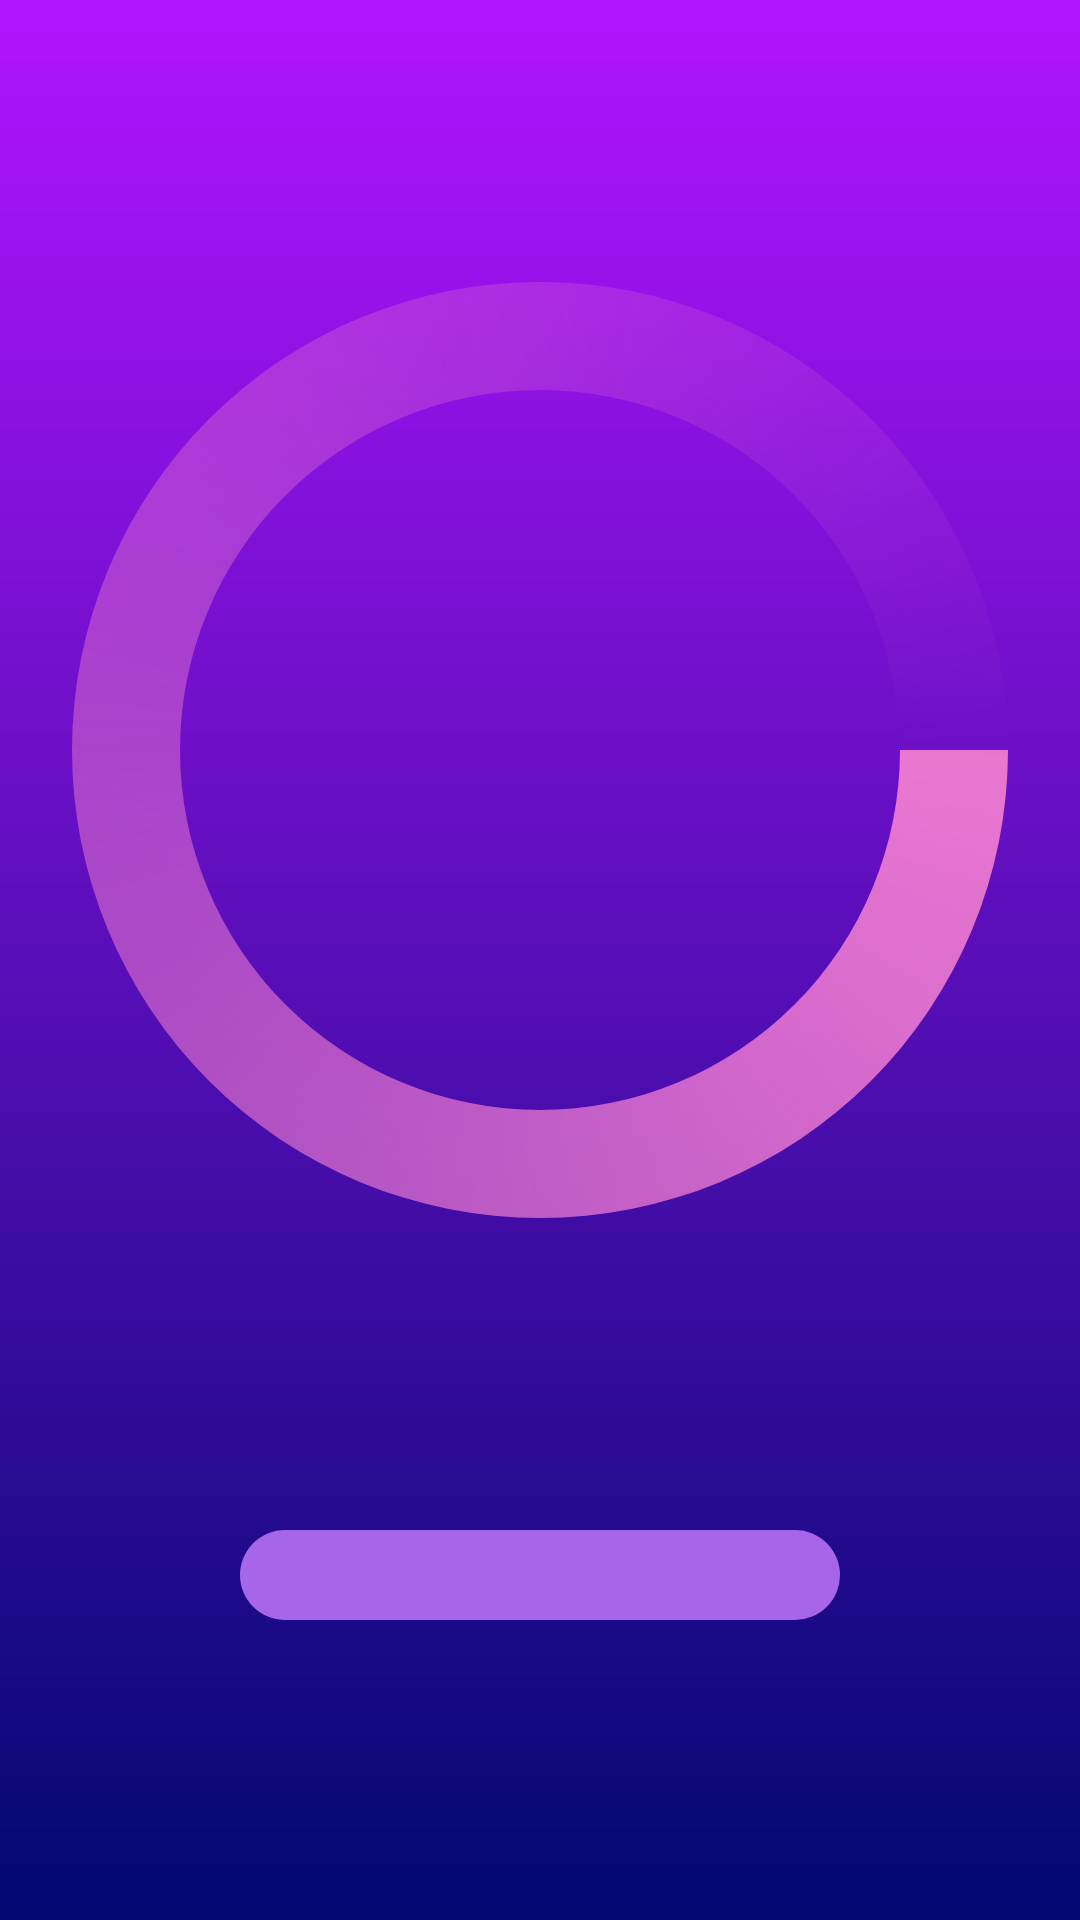

Produce the Android XML layout that renders to this screen, including the resource entries it uses.
<!-- AndroidManifest.xml: application theme AppTheme -->
<!-- res/layout/activity_second.xml -->
<?xml version="1.0" encoding="utf-8"?>
<android.support.constraint.ConstraintLayout xmlns:android="http://schemas.android.com/apk/res/android"
    xmlns:app="http://schemas.android.com/apk/res-auto"
    xmlns:tools="http://schemas.android.com/tools"
    android:background="@drawable/bggradient"
    android:id="@+id/background"
    android:layout_width="match_parent"
    android:layout_height="match_parent"
    tools:context=".SecondActivity">

    <LinearLayout
        android:layout_width="match_parent"
        android:layout_height="match_parent"
        android:orientation="vertical">

        <RelativeLayout
            android:id="@+id/RelativeLayout01"
            android:layout_width="match_parent"
            android:layout_height="500dp"
            tools:ignore="MissingConstraints">

            <ProgressBar
                android:id="@+id/progressBar3"
                android:indeterminateDrawable="@drawable/bg_for_circle_proggressbar"
                android:layout_width="400dp"
                android:layout_height="400dp"
                android:layout_centerInParent="true" />

            <ImageView
                android:id="@+id/animationView"
                android:layout_width="250dp"
                android:layout_height="250dp"
                android:layout_centerInParent="true"
                tools:ignore="MissingConstraints" />

        </RelativeLayout>

        <RelativeLayout
            android:layout_width="match_parent"
            android:layout_height="50dp">

            <ProgressBar
                android:id="@+id/progressBar2"
                style="?android:attr/progressBarStyleHorizontal"
                android:layout_width="200dp"
                android:layout_height="30dp"
                android:layout_centerInParent="true"
                android:progressDrawable="@drawable/super_proggress_bar" />
        </RelativeLayout>
    </LinearLayout>
</android.support.constraint.ConstraintLayout>
<!-- resources referenced by this layout -->
<resources>
  <!-- drawable bg_for_circle_proggressbar (drawable) -->
  <?xml version="1.0" encoding="utf-8"?>
  <rotate xmlns:android="http://schemas.android.com/apk/res/android"
      android:pivotX="50%"
      android:pivotY="50%"
      android:fromDegrees="0"
      android:toDegrees="720">
  
      <shape
          android:shape="ring"
          android:innerRadiusRatio="3"
          android:thicknessRatio="10"
          android:useLevel="false">
  
          <size
              android:width="70dip"
              android:height="70dip" />
  
          <gradient
              android:type="sweep"
              android:useLevel="false"
              android:startColor="#E977D0"
              android:endColor="#00ffffff"
              android:angle="0"/>
  
      </shape>
  
  </rotate>
  <!-- drawable bggradient (drawable) -->
  <?xml version="1.0" encoding="utf-8"?>
  <shape  xmlns:android="http://schemas.android.com/apk/res/android">
  <gradient
      android:startColor="#B114FF"
      android:endColor="#000871"
      android:angle="270"
      >
  
  </gradient>
  </shape>
  <!-- drawable super_proggress_bar (drawable-v24) -->
  <?xml version="1.0" encoding="utf-8"?>
  <layer-list xmlns:android="http://schemas.android.com/apk/res/android">
  
      
      <item android:id="@android:id/background">
          <shape>
              <corners
                  android:bottomRightRadius="1000dp"
                  android:bottomLeftRadius="1000dp"
                  android:topLeftRadius="1000dp"
                  android:topRightRadius="1000dp"/>
              <gradient
                  android:startColor="#A765E9"
                  android:endColor="#A765E9"
                  android:angle="270"
                  />
          </shape>
      </item>
  
      
      <item android:id="@android:id/progress">
          <clip>
              <shape>
                  <corners
                      android:bottomRightRadius="1000dp"
                      android:bottomLeftRadius="1000dp"
                      android:topLeftRadius="1000dp"
                      android:topRightRadius="1000dp"/>
                  <gradient
                      android:startColor="#B114ff"
                      android:endColor="#000871"
                      />
              </shape>
          </clip>
      </item>
  </layer-list>
  <style name="AppTheme" parent="Theme.AppCompat.NoActionBar">
          
          <item name="colorPrimary">@color/colorPrimary</item>
          <item name="colorPrimaryDark">#fff</item>
          <item name="colorAccent">#fff</item>
          <item name="android:windowContentTransitions">true</item>
      </style>
  <color name="colorPrimary">#B114FF</color>
</resources>
